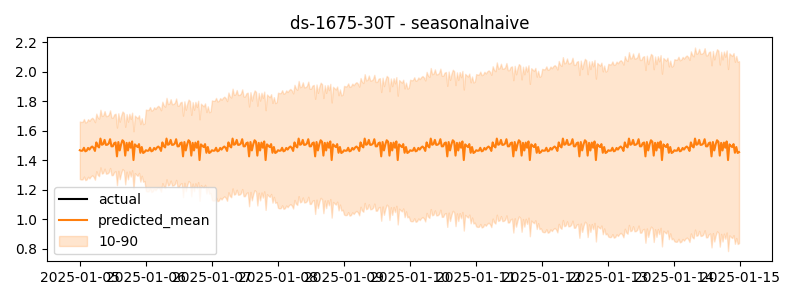

The table this chart was drawn from, first rows:
timestamp, actual, predicted
2025-01-05 00:00:00, 2.004, 1.468
2025-01-05 00:30:00, 2.021, 1.465
2025-01-05 01:00:00, 1.995, 1.466
2025-01-05 01:30:00, 2.018, 1.485
2025-01-05 02:00:00, 2.001, 1.461
2025-01-05 02:30:00, 1.981, 1.465
2025-01-05 03:00:00, 2, 1.484
2025-01-05 03:30:00, 2.012, 1.473
2025-01-05 04:00:00, 2.032, 1.486
2025-01-05 04:30:00, 2.003, 1.494
2025-01-05 05:00:00, 2.007, 1.484
2025-01-05 05:30:00, 1.996, 1.464
2025-01-05 06:00:00, 1.993, 1.521
2025-01-05 06:30:00, 2.015, 1.496
2025-01-05 07:00:00, 2.011, 1.488
2025-01-05 07:30:00, 1.991, 1.548
2025-01-05 08:00:00, 2.023, 1.505
2025-01-05 08:30:00, 2.025, 1.51
2025-01-05 09:00:00, 2.012, 1.539
2025-01-05 09:30:00, 2.006, 1.504
2025-01-05 10:00:00, 2.017, 1.506
2025-01-05 10:30:00, 2.03, 1.514
2025-01-05 11:00:00, 2.034, 1.543
2025-01-05 11:30:00, 2.031, 1.495
2025-01-05 12:00:00, 2.011, 1.495
2025-01-05 12:30:00, 2.033, 1.516
2025-01-05 13:00:00, 2.02, 1.521
2025-01-05 13:30:00, 2.02, 1.427
2025-01-05 14:00:00, 2.023, 1.524
2025-01-05 14:30:00, 2.009, 1.467
2025-01-05 15:00:00, 2.034, 1.508
2025-01-05 15:30:00, 2.025, 1.536
2025-01-05 16:00:00, 2.039, 1.526
2025-01-05 16:30:00, 2.049, 1.432
2025-01-05 17:00:00, 1.609, 1.518
2025-01-05 17:30:00, 1.509, 1.467
2025-01-05 18:00:00, 1.56, 1.52
2025-01-05 18:30:00, 1.5, 1.485
2025-01-05 19:00:00, 1.543, 1.528
2025-01-05 19:30:00, 1.517, 1.402
2025-01-05 20:00:00, 1.538, 1.508
2025-01-05 20:30:00, 1.553, 1.498
2025-01-05 21:00:00, 1.491, 1.49
2025-01-05 21:30:00, 1.589, 1.51
2025-01-05 22:00:00, 1.529, 1.451
2025-01-05 22:30:00, 1.525, 1.49
2025-01-05 23:00:00, 1.519, 1.45
2025-01-05 23:30:00, 1.514, 1.455
2025-01-06 00:00:00, 1.498, 1.468
2025-01-06 00:30:00, 1.477, 1.465
2025-01-06 01:00:00, 1.524, 1.466
2025-01-06 01:30:00, 1.514, 1.485
2025-01-06 02:00:00, 1.502, 1.461
2025-01-06 02:30:00, 1.511, 1.465
2025-01-06 03:00:00, 1.519, 1.484
2025-01-06 03:30:00, 1.504, 1.473
2025-01-06 04:00:00, 1.487, 1.486
2025-01-06 04:30:00, 1.479, 1.494
2025-01-06 05:00:00, 1.499, 1.484
2025-01-06 05:30:00, 1.494, 1.464
... 420 more rows
